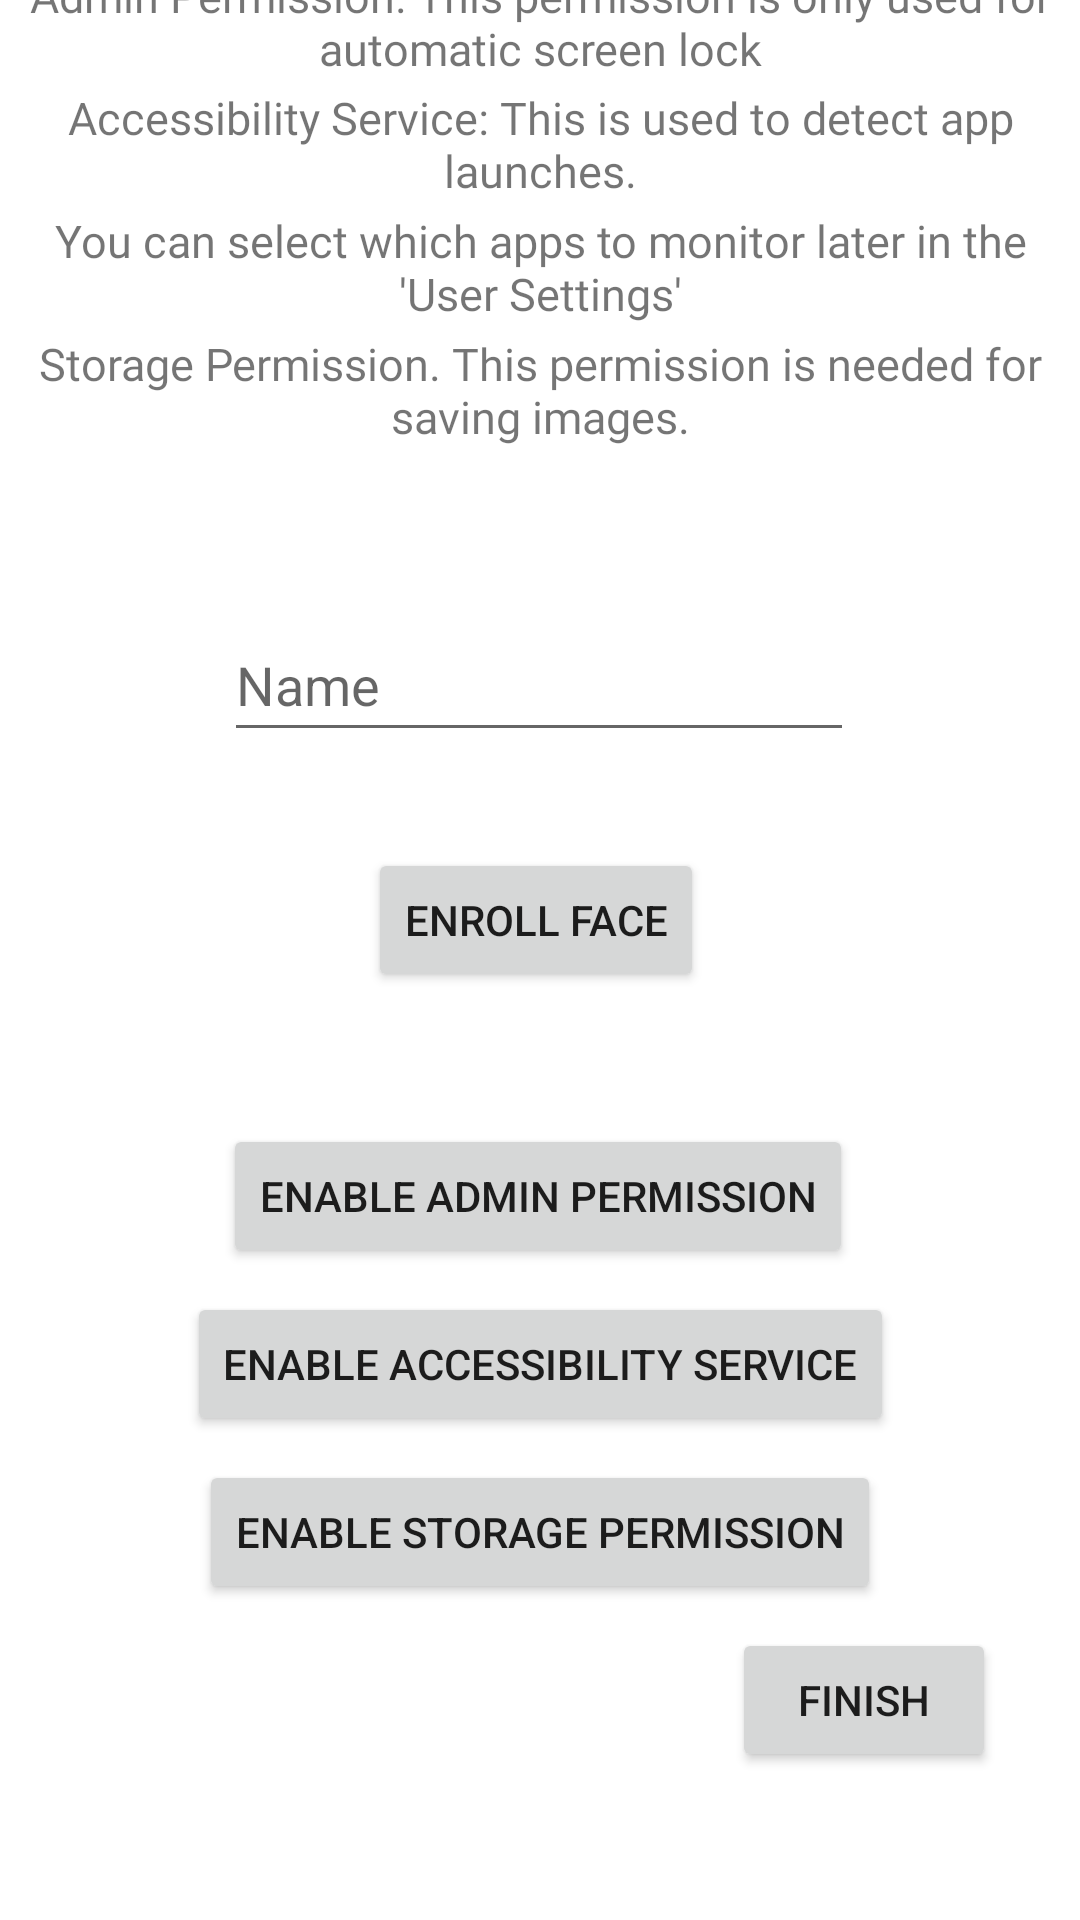

Write the Android layout XML for this screen, with the resource values it uses.
<!-- AndroidManifest.xml: application theme Theme.PrivaSee -->
<!-- res/layout/fragment_setup_owner.xml -->
<?xml version="1.0" encoding="utf-8"?>
<androidx.constraintlayout.widget.ConstraintLayout xmlns:android="http://schemas.android.com/apk/res/android"
    xmlns:app="http://schemas.android.com/apk/res-auto"
    xmlns:tools="http://schemas.android.com/tools"
    android:layout_width="match_parent"
    android:layout_height="match_parent"
    tools:context=".ui.initialRun.SetupOwnerFragment"
    tools:layout_editor_absoluteX="0dp"
    tools:layout_editor_absoluteY="-32dp">

    <TextView
        android:id="@+id/textView1555"
        android:layout_width="360dp"
        android:layout_height="41dp"
        android:fontFamily="@font/roboto_slab"
        android:gravity="center"
        android:text="Enroll Face: This process takes 20 images of your face. This is for training the facial verification"
        android:textSize="15sp"
        app:layout_constraintBottom_toTopOf="@+id/textView14"
        app:layout_constraintEnd_toEndOf="parent"
        app:layout_constraintHorizontal_bias="0.45"
        app:layout_constraintStart_toStartOf="parent" />

    <TextView
        android:id="@+id/textView14"
        android:layout_width="360dp"
        android:layout_height="41dp"
        android:fontFamily="@font/roboto_slab"
        android:gravity="center"
        android:text="Admin Permission: This permission is only used for automatic screen lock"
        android:textSize="15sp"
        app:layout_constraintBottom_toTopOf="@+id/textView13"
        app:layout_constraintEnd_toEndOf="parent"
        app:layout_constraintHorizontal_bias="0.5"
        app:layout_constraintStart_toStartOf="parent" />


    <TextView
        android:id="@+id/textView13"
        android:layout_width="360dp"
        android:layout_height="41dp"
        android:fontFamily="@font/roboto_slab"
        android:gravity="center"
        android:text="Accessibility Service: This is used to detect app launches."
        android:textSize="15sp"
        app:layout_constraintBottom_toTopOf="@+id/textView15"
        app:layout_constraintEnd_toEndOf="parent"
        app:layout_constraintHorizontal_bias="0.5"
        app:layout_constraintStart_toStartOf="parent" />


    <TextView
        android:id="@+id/textView15"
        android:layout_width="360dp"
        android:layout_height="41dp"
        android:fontFamily="@font/roboto_slab"
        android:gravity="center"
        android:text="You can select which apps to monitor later in the 'User Settings'"
        android:textSize="15sp"
        app:layout_constraintBottom_toTopOf="@+id/textView16"
        app:layout_constraintEnd_toEndOf="parent"
        app:layout_constraintHorizontal_bias="0.5"
        app:layout_constraintStart_toStartOf="parent" />

    <TextView
        android:id="@+id/textView16"
        android:layout_width="360dp"
        android:layout_height="41dp"
        android:fontFamily="@font/roboto_slab"
        android:layout_marginBottom="52dp"
        android:gravity="center"
        android:text="Storage Permission. This permission is needed for saving images."
        android:textSize="15sp"
        app:layout_constraintBottom_toTopOf="@+id/etSetName"
        app:layout_constraintEnd_toEndOf="parent"
        app:layout_constraintHorizontal_bias="0.5"
        app:layout_constraintStart_toStartOf="parent" />

    <EditText
        android:id="@+id/etSetName"
        android:layout_width="wrap_content"
        android:layout_height="wrap_content"
        android:layout_marginBottom="32dp"
        android:ems="10"
        android:hint="Name"
        android:inputType="textPersonName"
        android:minHeight="48dp"
        app:layout_constraintBottom_toTopOf="@+id/btnOwnerRegisterFace"
        app:layout_constraintEnd_toEndOf="parent"
        app:layout_constraintHorizontal_bias="0.497"
        app:layout_constraintStart_toStartOf="parent" />


    <Button
        android:id="@+id/btnAdminPermission"
        android:layout_width="wrap_content"
        android:layout_height="wrap_content"
        android:layout_marginBottom="8dp"
        android:text="Enable Admin Permission"
        app:layout_constraintBottom_toTopOf="@+id/btnEnableAccessibilityService"
        app:layout_constraintEnd_toEndOf="parent"
        app:layout_constraintHorizontal_bias="0.496"
        app:layout_constraintStart_toStartOf="parent" />

    <Button
        android:id="@+id/StoragePermission"
        android:layout_width="wrap_content"
        android:layout_height="wrap_content"
        android:text="Enable Storage Permission"
        app:layout_constraintBottom_toBottomOf="parent"
        app:layout_constraintEnd_toEndOf="parent"
        app:layout_constraintStart_toStartOf="parent"
        app:layout_constraintTop_toTopOf="parent"
        app:layout_constraintVertical_bias="0.822" />

    <Button
        android:id="@+id/btnEnableAccessibilityService"
        android:layout_width="wrap_content"
        android:layout_height="wrap_content"
        android:layout_marginBottom="8dp"
        android:text="Enable Accessibility Service"
        app:layout_constraintBottom_toTopOf="@+id/StoragePermission"
        app:layout_constraintEnd_toEndOf="parent"
        app:layout_constraintStart_toStartOf="parent" />

    <Button
        android:id="@+id/btnSetupOwnerFinish"
        android:layout_width="wrap_content"
        android:layout_height="wrap_content"
        android:layout_marginTop="8dp"
        android:layout_marginEnd="28dp"
        android:text="Finish"
        app:layout_constraintEnd_toEndOf="parent"
        app:layout_constraintTop_toBottomOf="@+id/StoragePermission" />

    <Button
        android:id="@+id/btnOwnerRegisterFace"
        android:layout_width="wrap_content"
        android:layout_height="wrap_content"
        android:layout_marginBottom="44dp"
        android:text="Enroll Face"
        app:layout_constraintBottom_toTopOf="@+id/btnAdminPermission"
        app:layout_constraintEnd_toEndOf="parent"
        app:layout_constraintHorizontal_bias="0.494"
        app:layout_constraintStart_toStartOf="parent" />


</androidx.constraintlayout.widget.ConstraintLayout>
<!-- resources referenced by this layout -->
<resources>
  <style name="Theme.PrivaSee" parent="Theme.MaterialComponents.Light.NoActionBar">
          
          <item name="colorPrimary">@color/purple_500</item>
          <item name="colorPrimaryVariant">@color/purple_700</item>
          <item name="colorOnPrimary">@color/white</item>
          
          <item name="colorSecondary">@color/teal_200</item>
          <item name="colorSecondaryVariant">@color/teal_700</item>
          <item name="colorOnSecondary">@color/black</item>
          
          <item name="android:statusBarColor">?attr/colorPrimaryVariant</item>
          
      </style>
  <color name="purple_500">#FF6200EE</color>
  <color name="purple_700">#FF3700B3</color>
  <color name="white">#FFFFFFFF</color>
  <color name="teal_200">#FF03DAC5</color>
  <color name="teal_700">#FF018786</color>
  <color name="black">#FF000000</color>
</resources>
